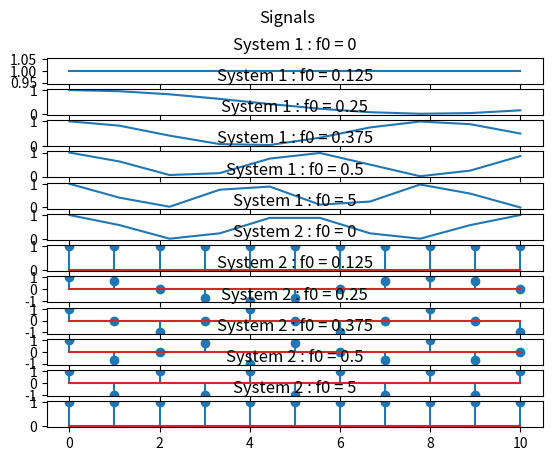

Write the Python code that produced this figure.
import matplotlib.pyplot as plt
import numpy as np 


# Systems
def system1(t, f0):  # First continues signal
    return np.cos( (np.pi * f0 * t) / 2 ) ** 2

def system2(n, f0):  # Second distributed signal
    return np.cos( 2 * np.pi * f0 * n )


# Initialize 
start = 0
end = 10 
step = 0.01

variable = [0, 0.125, 0.25, 0.375, 0.5 ,5]

# Signals
x1 = np.linspace(start, end, int(end - start / step))

x2 = []
for i in range(start, end+1):
    x2.append(i)


f, plt_array = plt.subplots(len(variable) * 2) 

f.suptitle('Signals')

i = 0
for f0 in variable:
    y = [system1(t, f0) for t in x1]
    plt_array[i].plot(x1,y)
    plt_array[i].set_title(f'System 1 : f0 = {f0}')
    i += 1

for f0 in variable:
    y = [system2(n, f0) for n in x2]
    plt_array[i].stem(x2, y)
    plt_array[i].set_title(f'System 2 : f0 = {f0}')
    i += 1

plt.show()
